5-way image classification set "LBYMF3B_FINAL-COURSE-OUTPUT" from GitHub (Kyron-Sy/LBYMF3B_FINAL-COURSE-OUTPUT); label vocabulary: crazing, inclusion, pitted surface, rolled-in scale, scratches.

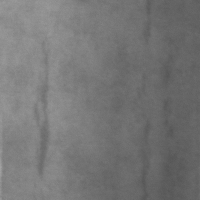
Label: inclusion

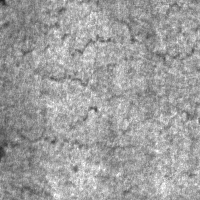
Label: crazing

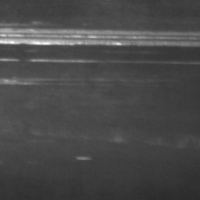
Label: scratches

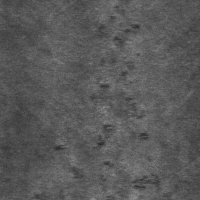
Label: rolled-in scale

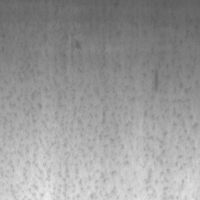
Label: pitted surface

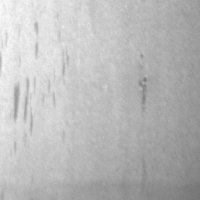
Label: inclusion
